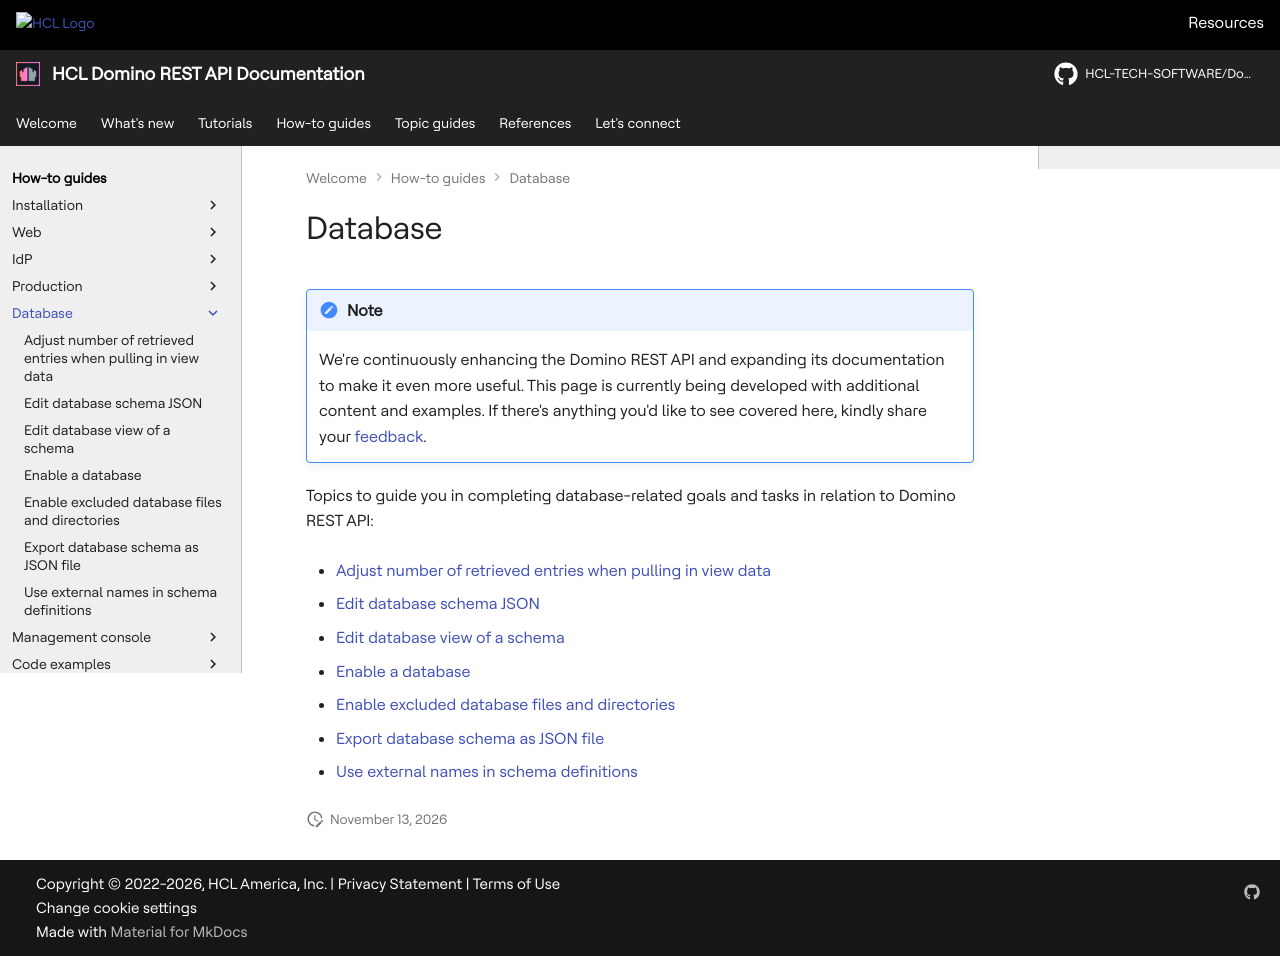

repository: HCL-TECH-SOFTWARE/Domino-rest-api · page: howto/database/index.html · generator: mkdocs

# Database

--8<-- "future.md"

Topics to guide you in completing database-related goals and tasks in relation to Domino REST API:

- [Adjust number of retrieved entries when pulling in view data](pullviewdata.md)

- [Edit database schema JSON](editsourcejson.md)

- [Edit database view of a schema](editviewcolumn.md)

- [Enable a database](enablingadb.md)

- [Enable excluded database files and directories](excludeddb.md)

- [Export database schema as JSON file](exportsourcejson.md)

- [Use external names in schema definitions](externalnames.md)
